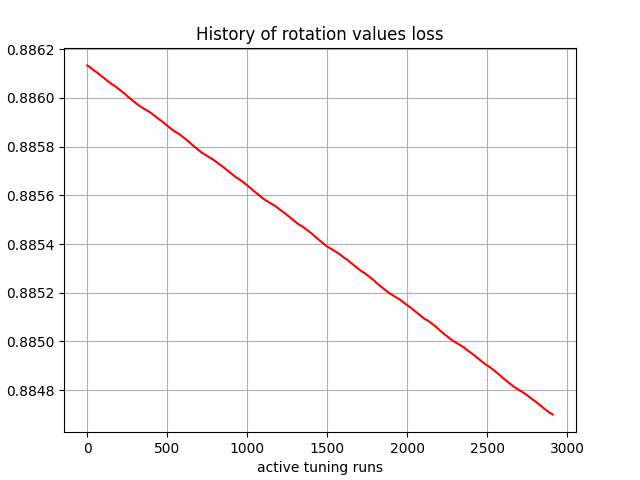

The file beside this chart, header and first rows:
, 0
0, 0.8861
1, 0.8861
2, 0.8861
3, 0.8861
4, 0.8861
5, 0.8861
6, 0.8861
7, 0.8861
8, 0.8861
9, 0.8861
10, 0.8861
11, 0.8861
12, 0.8861
13, 0.8861
14, 0.8861
15, 0.8861
16, 0.8861
17, 0.8861
18, 0.8861
19, 0.8861
20, 0.8861
21, 0.8861
22, 0.8861
23, 0.8861
24, 0.8861
25, 0.8861
26, 0.8861
27, 0.8861
28, 0.8861
29, 0.8861
30, 0.8861
31, 0.8861
32, 0.8861
33, 0.8861
34, 0.8861
35, 0.8861
36, 0.8861
37, 0.8861
38, 0.8861
39, 0.8861
40, 0.8861
41, 0.8861
42, 0.8861
43, 0.8861
44, 0.8861
45, 0.8861
46, 0.8861
47, 0.8861
48, 0.8861
49, 0.8861
50, 0.8861
51, 0.8861
52, 0.8861
53, 0.8861
54, 0.8861
55, 0.8861
56, 0.8861
57, 0.8861
58, 0.8861
59, 0.8861
... 2,850 more rows
